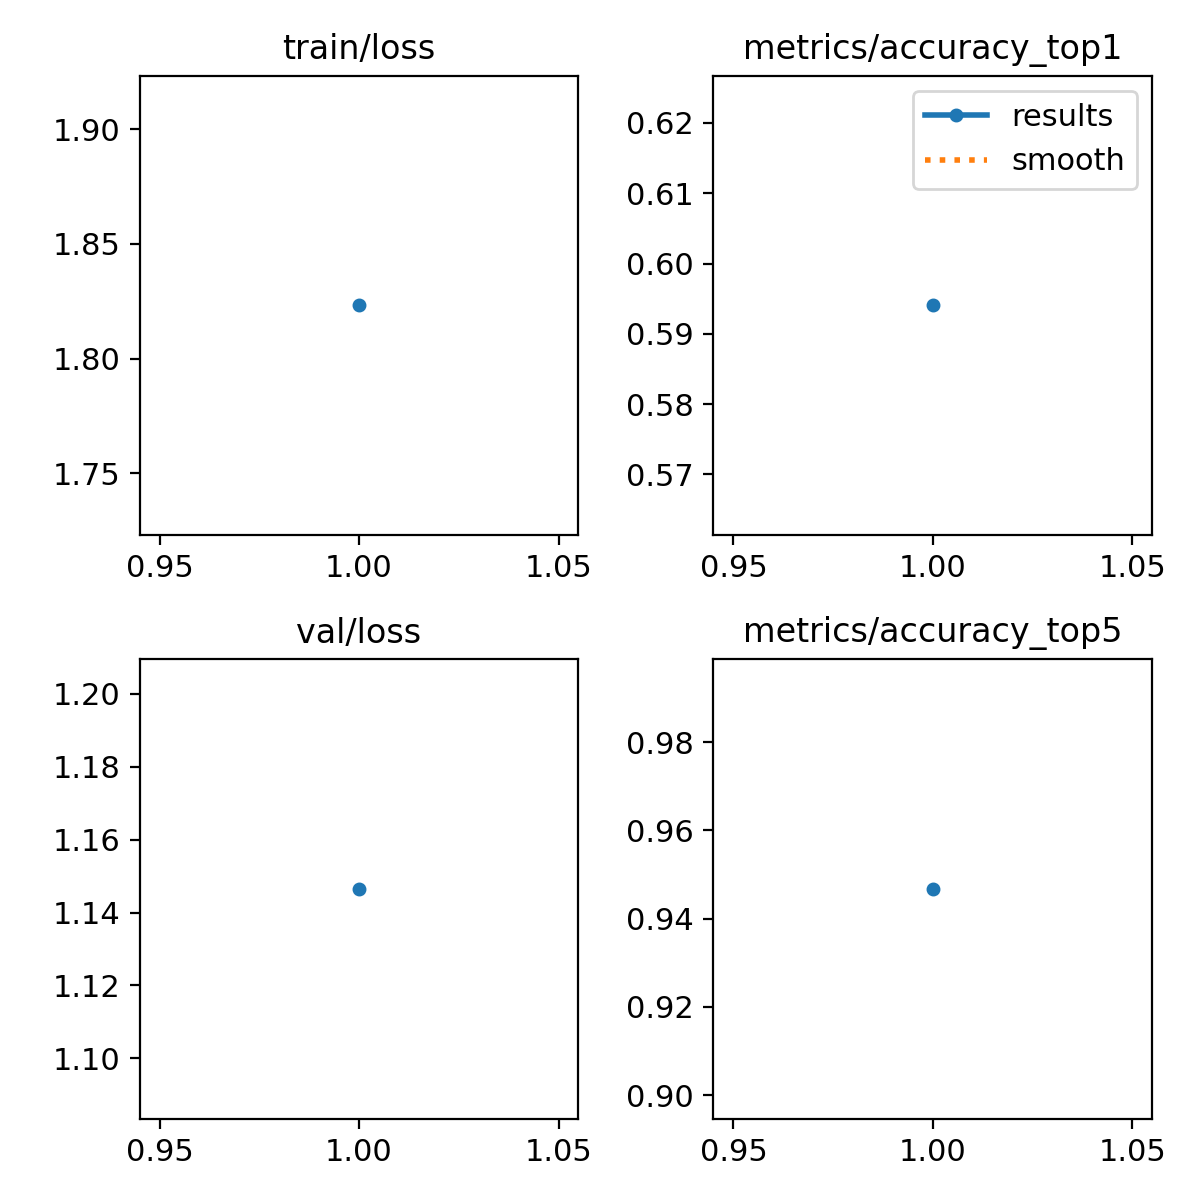

The data file committed next to this chart (first rows):
epoch, time, train/loss, metrics/accuracy_top1, metrics/accuracy_top5, val/loss, lr/pg0, lr/pg1, lr/pg2
1, 204.2, 1.823, 0.594, 0.9467, 1.146, 0.0002378, 0.0002378, 0.0002378
